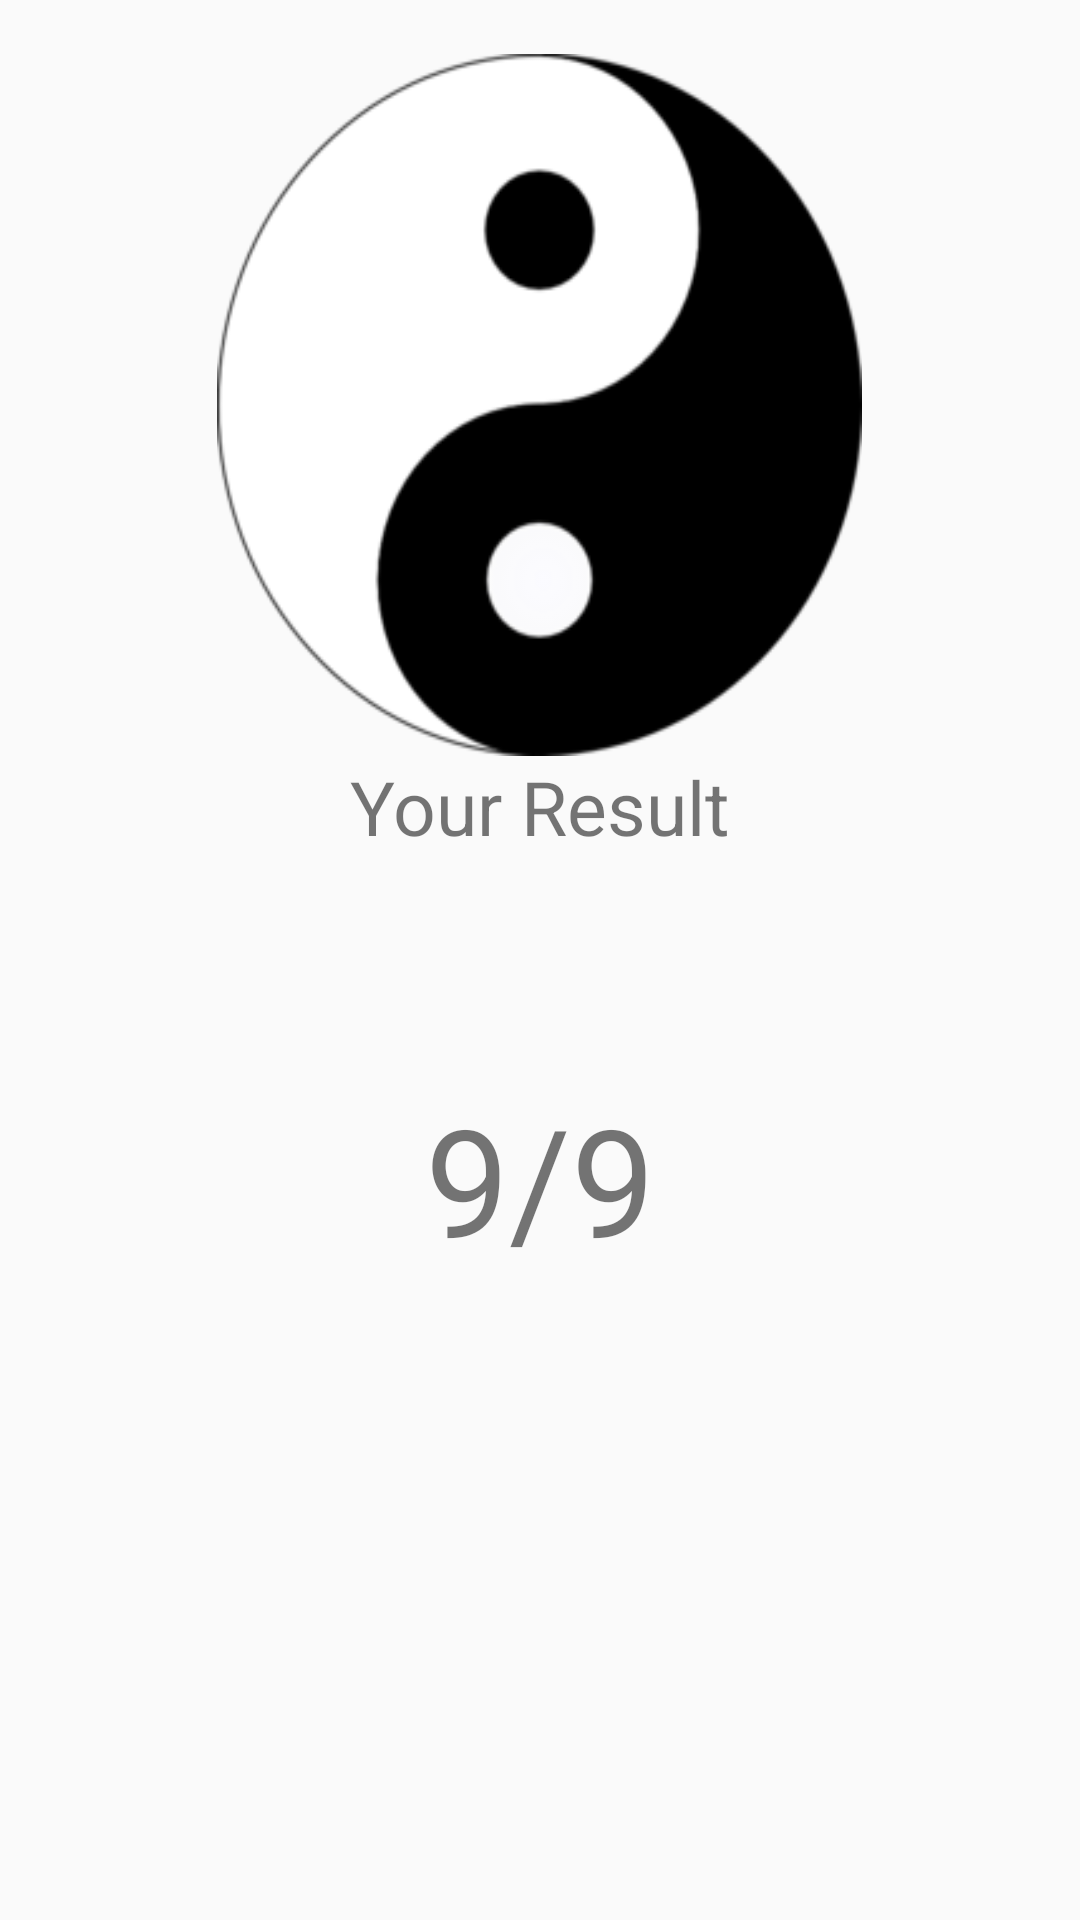

Produce the Android XML layout that renders to this screen, including the resource entries it uses.
<!-- AndroidManifest.xml: application theme AppTheme -->
<!-- res/layout/activity_result.xml -->
<?xml version="1.0" encoding="utf-8"?>
<ScrollView xmlns:android="http://schemas.android.com/apk/res/android"
    xmlns:app="http://schemas.android.com/apk/res-auto"
    xmlns:tools="http://schemas.android.com/tools"
    android:fillViewport="true"
    android:layout_width="match_parent"
    android:layout_height="match_parent"
    tools:context="me.vzool.quizapp.ResultActivity">

    <RelativeLayout
        android:layout_width="match_parent"
        android:layout_height="wrap_content">

        <TextView
            android:id="@+id/textView"
            android:layout_width="wrap_content"
            android:layout_height="wrap_content"
            android:layout_below="@+id/imageButton"
            android:layout_centerHorizontal="true"
            android:text="@string/your_result"
            style="@style/AppQuestionTextViewStyle" />

        <ImageView
            android:id="@+id/imageButton"
            android:layout_width="@dimen/question_image_layout_width"
            android:layout_height="@dimen/question_image_layout_height"
            android:layout_alignParentTop="true"
            android:layout_centerHorizontal="true"
            android:layout_marginTop="18dp"
            android:scaleType="fitXY"
            android:textAlignment="center"
            app:srcCompat="@drawable/symbole_of_balance_yin_yang"
            android:contentDescription="@null"/>

        <TextView
            android:id="@+id/the_result_textView"
            android:layout_width="wrap_content"
            android:layout_height="wrap_content"
            android:textSize="50sp"
            android:text="@string/_9_9"
            android:layout_below="@+id/textView"
            android:layout_centerHorizontal="true"
            android:layout_marginTop="74dp" />

    </RelativeLayout>

</ScrollView>
<!-- resources referenced by this layout -->
<resources>
  <dimen name="question_image_layout_height">234dp</dimen>
  <dimen name="question_image_layout_width">215dp</dimen>
  <!-- drawable symbole_of_balance_yin_yang: png bitmap (drawable, 14584 bytes) -->
  <string name="_9_9">9/9</string>
  <string name="your_result">Your Result</string>
  <style name="AppQuestionTextViewStyle" parent="android:Widget.TextView">
          <item name="windowActionBar">false</item>
          <item name="windowNoTitle">true</item>
          <item name="android:textSize">25sp</item>
      </style>
  <style name="AppTheme" parent="Theme.AppCompat.Light.DarkActionBar">
          
          <item name="colorPrimary">@color/colorPrimary</item>
          <item name="colorPrimaryDark">@color/colorPrimaryDark</item>
          <item name="colorAccent">@color/colorAccent</item>
      </style>
  <!-- not gathered from this repository: default colours our renderer supplied (Android Studio template values) -->
  <color name="colorPrimary">#FF6200EE</color>
  <color name="colorPrimaryDark">#FF3700B3</color>
  <color name="colorAccent">#FF03DAC5</color>
</resources>
